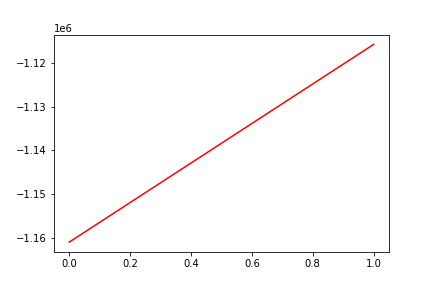

Source data for this figure (header and first rows):
, date, assets
0, 0, -1160896
1, 20160823, -1115811
